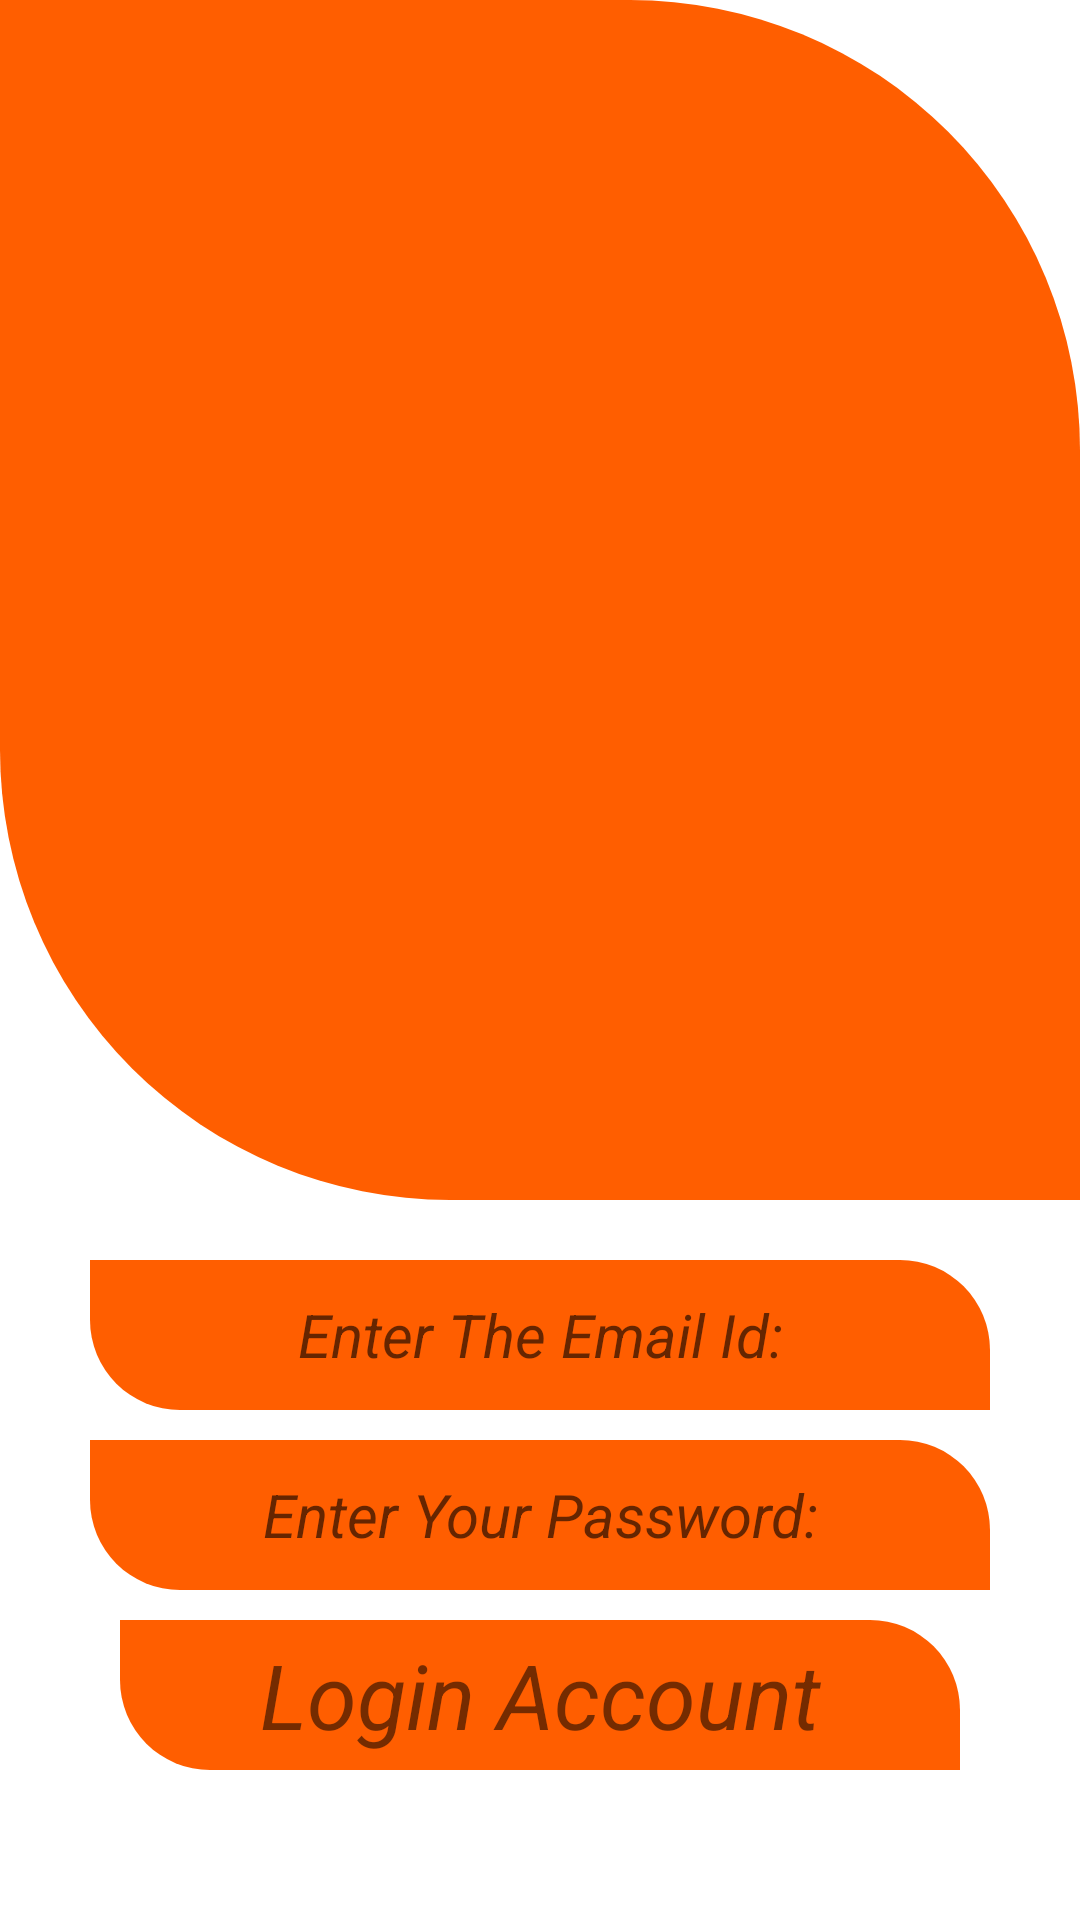

Write the Android layout XML for this screen, with the resource values it uses.
<!-- AndroidManifest.xml: application theme Theme.MyHisaab -->
<!-- res/layout/activity_login.xml -->
<LinearLayout android:layout_height="match_parent"
    android:layout_width="match_parent"
    xmlns:tools="http://schemas.android.com/tools"
    xmlns:app="http://schemas.android.com/apk/res-auto"
    android:orientation="vertical"
    tools:context=".main3"
    xmlns:android="http://schemas.android.com/apk/res/android">
    <ImageView
        android:layout_width="match_parent"
        android:layout_height="400dp"
        android:background="@drawable/backd"/>
    <EditText
        android:layout_marginTop="20dp"
        android:id="@+id/et_login2"
        android:layout_width="match_parent"
        android:layout_gravity="center"
        android:layout_height="50dp"
        android:gravity="center"
        android:layout_marginHorizontal="30dp"
        android:hint="Enter The Email Id:"
        android:textSize="20dp"
        android:textStyle="italic"
        android:textColor="#ffffff"
        android:background="@drawable/enter"/>
    <EditText
        android:layout_marginTop="10dp"
        android:layout_width="match_parent"
        android:layout_gravity="center"
        android:layout_height="50dp"
        android:gravity="center"
        android:layout_marginHorizontal="30dp"
        android:hint="Enter Your Password:"
        android:textSize="20dp"
        android:textStyle="italic"
        android:id="@+id/et_login1"
        android:textColor="#ffffff"
        android:background="@drawable/enter"/>
    <TextView
        android:onClick="LoginHere"
        android:layout_width="match_parent"
        android:layout_height="50dp"
        android:layout_marginTop="10dp"
        android:text="Login Account"
        android:id="@+id/tv_sub1"
        android:layout_gravity="center"
        android:gravity="center"
        android:textSize="30dp"
        android:layout_marginHorizontal="40dp"
        android:textStyle="italic"
        android:background="@drawable/enter"/>
</LinearLayout>
<!-- resources referenced by this layout -->
<resources>
  <!-- drawable backd (drawable-v24) -->
  <?xml version="1.0" encoding="utf-8"?>
  <shape xmlns:android="http://schemas.android.com/apk/res/android">
  <corners android:bottomLeftRadius="150dp" android:topRightRadius="150dp"/>
     <solid android:color="#FF5E00"/>
  </shape>
  <!-- drawable enter (drawable-v24) -->
  <?xml version="1.0" encoding="utf-8"?>
  <shape xmlns:android="http://schemas.android.com/apk/res/android">
  <corners android:topRightRadius="30dp" android:bottomLeftRadius="30dp"/>
      <solid android:color="#FF5E00"/>
  </shape>
  <style name="Theme.MyHisaab" parent="Theme.MaterialComponents.DayNight.DarkActionBar">
          
          <item name="colorPrimary">@color/purple_500</item>
          <item name="colorPrimaryVariant">@color/purple_700</item>
          <item name="colorOnPrimary">@color/white</item>
          
          <item name="colorSecondary">@color/teal_200</item>
          <item name="colorSecondaryVariant">@color/teal_700</item>
          <item name="colorOnSecondary">@color/black</item>
          
          <item name="android:statusBarColor" tools:targetApi="l">?attr/colorPrimaryVariant</item>
          
      </style>
  <!-- not gathered from this repository: default colours our renderer supplied (Android Studio template values) -->
  <color name="purple_500">#FF6200EE</color>
  <color name="purple_700">#FF3700B3</color>
  <color name="teal_200">#FF03DAC5</color>
  <color name="teal_700">#FF018786</color>
  <color name="black">#FF000000</color>
  <color name="white">#FFFFFFFF</color>
</resources>
